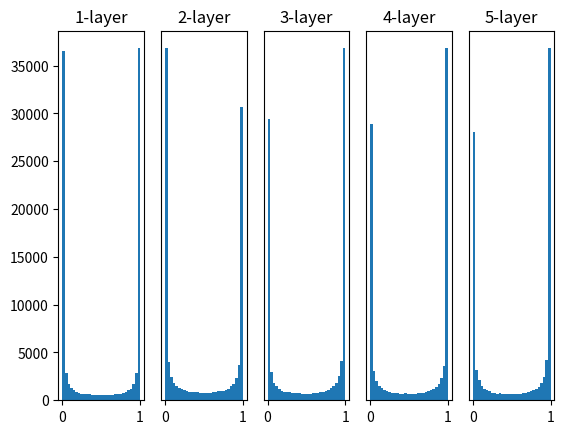

Source code (Python):
# coding: utf-8
import numpy as np
import matplotlib.pyplot as plt


def sigmoid(x):
    return 1 / (1 + np.exp(-x))


def ReLU(x):
    return np.maximum(0, x)


def tanh(x):
    return np.tanh(x)
    
input_data = np.random.randn(1000, 100)  # 1000개의 데이터
node_num = 100  # 각 은닉층의 노드(뉴런) 수
hidden_layer_size = 5  # 은닉층이 5개
activations = {}  # 이곳에 활성화 결과를 저장

x = input_data

for i in range(hidden_layer_size):
    if i != 0:
        x = activations[i-1]

    # 초깃값을 다양하게 바꿔가며 실험해보자！
    w = np.random.randn(node_num, node_num) * 1
    # w = np.random.randn(node_num, node_num) * 0.01
    # w = np.random.randn(node_num, node_num) * np.sqrt(1.0 / node_num) #Xavier 초깃값
    # w = np.random.randn(node_num, node_num) * np.sqrt(2.0 / node_num) #He 초깃값


    a = np.dot(x, w)


    # 활성화 함수도 바꿔가며 실험해보자！
    z = sigmoid(a)
    # z = ReLU(a) #ReLu에는 He 초깃값이 최적
    # z = tanh(a) #Sigmoid와 tanh에는 원래 비선형 함수이지만, 중앙부근에서는 선형함수라고 볼 수 있음 -> 선형함수에 최적인 Xavier 초깃값 사용

    activations[i] = z

# 히스토그램 그리기
for i, a in activations.items():
    plt.subplot(1, len(activations), i+1)
    plt.title(str(i+1) + "-layer")
    if i != 0: plt.yticks([], [])
    # plt.xlim(0.1, 1)
    # plt.ylim(0, 7000)
    plt.hist(a.flatten(), 30, range=(0,1))
plt.show()
